Run: headless pygame with SDL's dummy video driver; simulated clock (each Clock.tick advances the game by its frame time, no real sleeping); random seed 0; keys injected as events and as key.get_pressed() state; no mouse input.
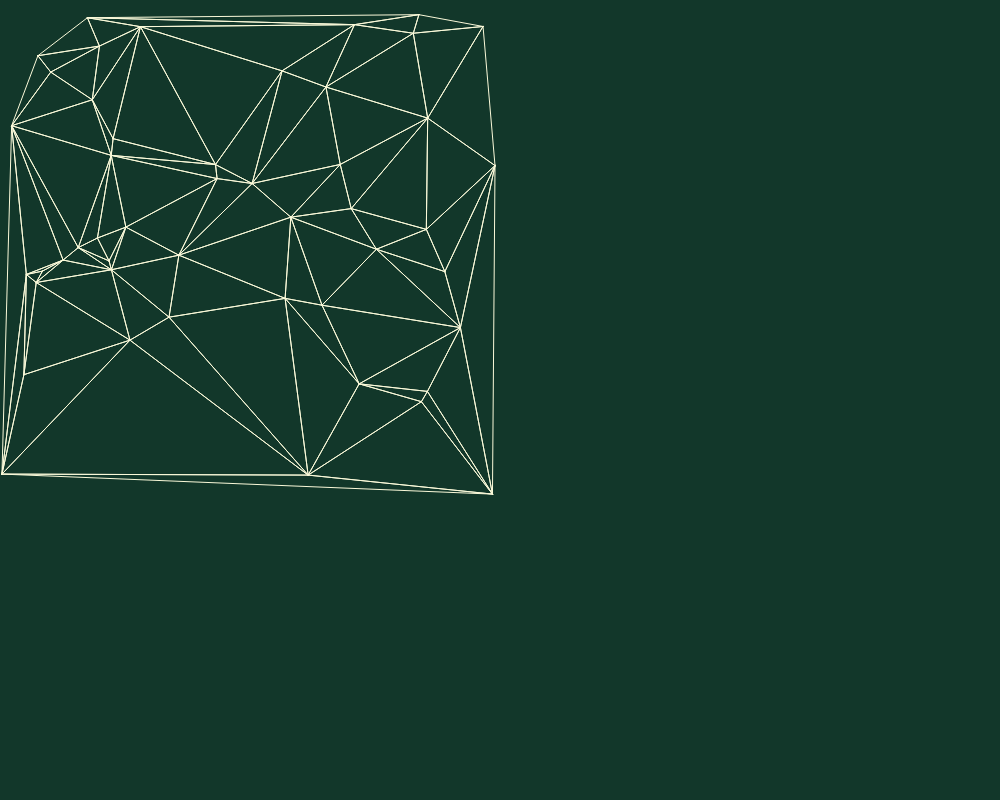
Frame 1 of 4 · flips 1–60 · no input
Frame 2 of 4 · flips 61–180 · tapped SPACE, RETURN · held RIGHT (→), D · screen unchanged from frame 1, image omitted
Frame 3 of 4 · flips 181–300 · held DOWN (↓), S · screen unchanged from frame 2, image omitted
Frame 4 of 4 · flips 301–420 · held LEFT (←), A, UP (↑), W · screen unchanged from frame 3, image omitted

The pygame program that drew these frames:

import pygame
import pygame.gfxdraw
import math
import random

pygame.init()
def circumcenter(a, b, c):
    ad = a[0] * a[0] + a[1] * a[1]
    bd = b[0] * b[0] + b[1] * b[1]
    cd = c[0] * c[0] + c[1] * c[1]
    D = 2 * (a[0] * (b[1] - c[1]) + b[0] * (c[1] - a[1]) + c[0] * (a[1] - b[1]))
    return pygame.Vector2((1 / D * (ad * (b[1] - c[1]) + bd * (c[1] - a[1]) + cd * (a[1] - b[1])),
                           1 / D * (ad * (c[0] - b[0]) + bd * (a[0] - c[0]) + cd * (b[0] - a[0]))))

def isLineEqual(line1,line2):
    if (line1[0] == line2[0] and line1[1] == line2[1]) or (line1[0] == line2[1] and line1[1] == line2[0]):
        return True
    return False

def distance(point1,point2):
    return math.sqrt((point1[0]-point2[0])**2 + (point1[1]-point2[1])**2)

# Matias' method
def super_triangle(vertices):
    minx = miny = float('inf')
    maxx = maxy = float('-inf')
    for vertex in vertices:
        minx = min(minx, vertex.x)
        miny = min(miny, vertex.y)
        maxx = max(maxx, vertex.x)
        maxy = max(maxy, vertex.y)

    xDist = (maxx - minx) * 10
    yDist = (maxy - miny) * 10

    v0 = pygame.Vector2(minx - xDist, miny - yDist * 3)
    v1 = pygame.Vector2(minx - xDist, maxy + yDist)
    v2 = pygame.Vector2(maxx + xDist * 3, maxy + yDist)

    return Triangle(v0, v1, v2)
class Triangle:
    def __init__(self,a,b,c):
        self.a = a
        self.b = b
        self.c = c
        self.edges = [[self.a,self.b],
                      [self.b,self.c],
                      [self.c,self.a]]
        self.circumcenter = circumcenter(a,b,c)
    def IsPointInCircumcircle(self,point):
        if (distance(self.a,self.circumcenter) > distance(point,self.circumcenter)):
            return True
        return False
    def HasVertex(self,point):
        if (self.a == point) or (self.b == point) or (self.c == point):
            return True
        return False
    def Show(self,screen,colour):
        for edge in self.edges:
            pygame.draw.aaline(screen,colour,edge[0],edge[1])


def DelaunayTriangulation(points):
    triangulation = []
    superTriangle = super_triangle(points)
    triangulation.append(superTriangle)

    for point in points:

        badTriangles = []
        for triangle in triangulation:
            if triangle.IsPointInCircumcircle(point):
                badTriangles.append(triangle)

        polygon = []
        for triangle in badTriangles:
            for triangleEdge in triangle.edges:
                isShared = False
                for other in badTriangles:
                    if triangle == other:
                        continue
                    for otherEdge in other.edges:
                        if isLineEqual(triangleEdge,otherEdge):
                            isShared = True
                if isShared == False:
                    polygon.append(triangleEdge)

        for badTriangle in badTriangles:
            triangulation.remove(badTriangle)

        for edge in polygon:
            newTriangle = Triangle(edge[0],edge[1],point)
            triangulation.append(newTriangle)
    on_super = []
    for triangle in triangulation:
        if triangle.HasVertex(superTriangle.a) or triangle.HasVertex(superTriangle.b) or triangle.HasVertex(superTriangle.c):
            on_super.append(triangle)
    for triangle in on_super:
        triangulation.remove(triangle)

    return triangulation
def randomPoints(amount,width,height):
    points = []
    for i in range(amount):
        x = random.randint(1,width)
        y = random.randint(1,height)
        points.append(pygame.Vector2(x,y))
    return points
def get_sample_points():
    points = [
        pygame.Vector2(1.978029803416428978e-01, 9.113971402877307781e-02),
        pygame.Vector2(6.508961860968820456e-01, 1.730161641721069676e-01),
        pygame.Vector2(2.251677455532904437e-01 ,2.762800497063325755e-01),
        pygame.Vector2(2.223850717341324668e-02, 2.503835940444159025e-01),
        pygame.Vector2(4.680392943712008424e-02 ,7.483645576596771321e-01),
        pygame.Vector2(6.152856071753494138e-01, 9.491795580891586592e-01),
        pygame.Vector2(5.691689268663715495e-01, 5.957249433084483847e-01),
        pygame.Vector2(8.886475765102330726e-01, 5.422157381700745127e-01),
        pygame.Vector2(1.251978052319724366e-01, 5.191094326799222669e-01),
        pygame.Vector2(1.555081454372811978e-01, 4.941367022891524075e-01),
        pygame.Vector2(7.173435529989276027e-01, 7.666772186856247728e-01),
        pygame.Vector2(8.417660037734938649e-01, 8.023307403258042036e-01),
        pygame.Vector2(1.835236409165003080e-01, 1.985757350392464149e-01),
        pygame.Vector2(1.004434831816419793e-01, 1.431688606540125752e-01),
        pygame.Vector2(5.630905339550972277e-01, 1.407112517896764725e-01),
        pygame.Vector2(7.484628027139150763e-02, 1.104403852394537644e-01),
        pygame.Vector2(5.032605814632451491e-01, 3.659693219013806509e-01),
        pygame.Vector2(9.650485087215605606e-01, 5.193223865298413067e-02),
        pygame.Vector2(7.146024948936324783e-02, 5.639852833522054354e-01),
        pygame.Vector2(8.256091876857983847e-01, 6.545393590609183132e-02),
        pygame.Vector2(2.506930794706603294e-01, 4.532668368817679427e-01),
        pygame.Vector2(8.367946400968482301e-01, 2.832617295399242341e-02),
        pygame.Vector2(2.589375303668870476e-01, 6.792743981154487631e-01),
        pygame.Vector2(6.794439894416055559e-01, 3.278726992119568306e-01),
        pygame.Vector2(7.517817639498910465e-01, 4.974661473994379524e-01),
        pygame.Vector2(2.214499758142397523e-01, 3.096996086381774704e-01),
        pygame.Vector2(2.888726651949391488e-03, 9.471633731378522603e-01),
        pygame.Vector2(2.170498358338623923e-01, 5.207475106676567878e-01),
        pygame.Vector2(4.331623402878923557e-01, 3.561433386242225385e-01),
        pygame.Vector2(1.738322291021661137e-01, 3.441024067743247983e-02),
        pygame.Vector2(5.170942651935439560e-02, 5.479367015346068293e-01),
        pygame.Vector2(9.839298165786504180e-01, 9.871862536732842752e-01),
        pygame.Vector2(7.079555251206122168e-01, 4.828530260645713668e-02),
        pygame.Vector2(2.798155546831389007e-01, 5.233592529555652906e-02),
        pygame.Vector2(9.197994266352867987e-01, 6.541379369320531323e-01),
        pygame.Vector2(3.567470908793418660e-01, 5.093190537998146805e-01),
        pygame.Vector2(8.543482126386714448e-01, 2.352137424530930110e-01),
        pygame.Vector2(8.538334110552572298e-01, 7.817861691981772276e-01),
        pygame.Vector2(4.299588308502031442e-01, 3.281159387010627038e-01),
        pygame.Vector2(3.370175237538394208e-01, 6.333271317862571026e-01),
        pygame.Vector2(9.890180976227732623e-01, 3.301627232104259457e-01),
        pygame.Vector2(6.429884015200069136e-01, 6.093843414817965431e-01),
        pygame.Vector2(5.806555895918886767e-01, 4.333349911566914958e-01),
        pygame.Vector2(8.516500363069039459e-01, 4.577204209879628394e-01),
        pygame.Vector2(7.013897158386264152e-01, 4.161864356429584300e-01),
        pygame.Vector2(2.218446600740693331e-01, 5.385261752855001749e-01),
        pygame.Vector2(8.379125291710964873e-02, 5.412591715413912485e-01),
        pygame.Vector2(1.938367346395429847e-01, 4.750496011835669830e-01)
    ]
    return [pygame.Vector2(point.x * 500, point.y * 500) for point in points]
# user interface
background_color = 18,55,42
line_color =  251,250,218
width = 1000
height = 800
amount = 50
screen = pygame.display.set_mode((width,height))
# points = randomPoints(amount,width,height)
points = get_sample_points()
running = True
while running:
    for event in pygame.event.get():
        if event.type == pygame.QUIT:
            running = False
    screen.fill(background_color)

    delaunay = DelaunayTriangulation(points)

    for triangle in delaunay:
        triangle.Show(screen,line_color)
    pygame.display.update()
pygame.quit()
